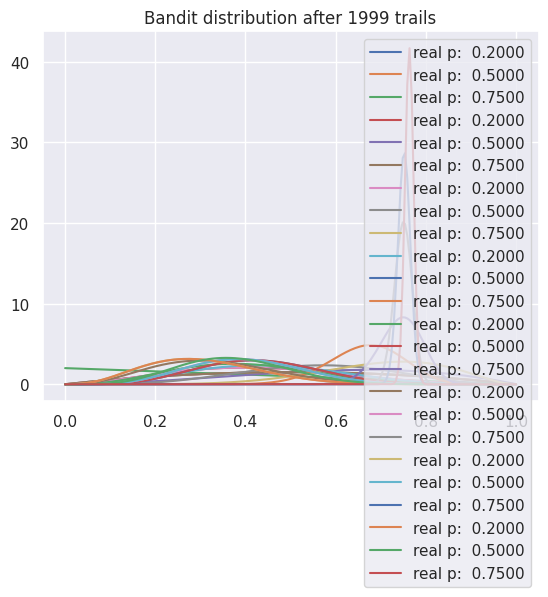

This figure's Python source:
#!/usr/bin/env python
# coding: utf-8

# In[35]:


import matplotlib.pyplot as plt
import numpy as np
from scipy.stats import beta
import seaborn as sns
sns.set()


# In[36]:


NUM_T = 2000
BANDIT_P = [0.2,0.5,0.75]


# In[37]:


class Bandit:
    def __init__(self,p):
        self.p = p
        self.a = 1
        self.b = 1
    
    def pull(self):
        return np.random.random() < self.p
    
    def sample(self):
        return np.random.beta(self.a, self.b)
    
    def update(self, x):
        self.a += x
        self.b += 1-x
        


# In[38]:


def plot(bandits, trail):
    x = np.linspace(0,1,200)
    for b in bandits:
        y = beta.pdf(x, b.a, b.b)
        plt.plot(x,y,label='real p:  %.4f' % b.p)
    plt.title('Bandit distribution after %s trails' % trail)
    plt.legend()
    plt.show()


# In[39]:


def experiment():
    bandits = [Bandit(p) for p in BANDIT_P]
    
    sample_points = [5,10,20,50,100,500,1000, 1999]
    for i in range(NUM_T):
        bestb = None
        maxsample = -1
        allsamples = []
        for b in bandits:
            sample = b.sample()
            allsamples.append('%.4f' % sample)
            if sample > maxsample:
                maxsample = sample
                bestb = b
        if i in sample_points:
            print('current samples:' % allsamples)
            plot(bandits, i)
                
        x = bestb.pull()
        bestb.update(x)


# In[40]:

if __name__ == "__main__":
  experiment()


# In[ ]:




